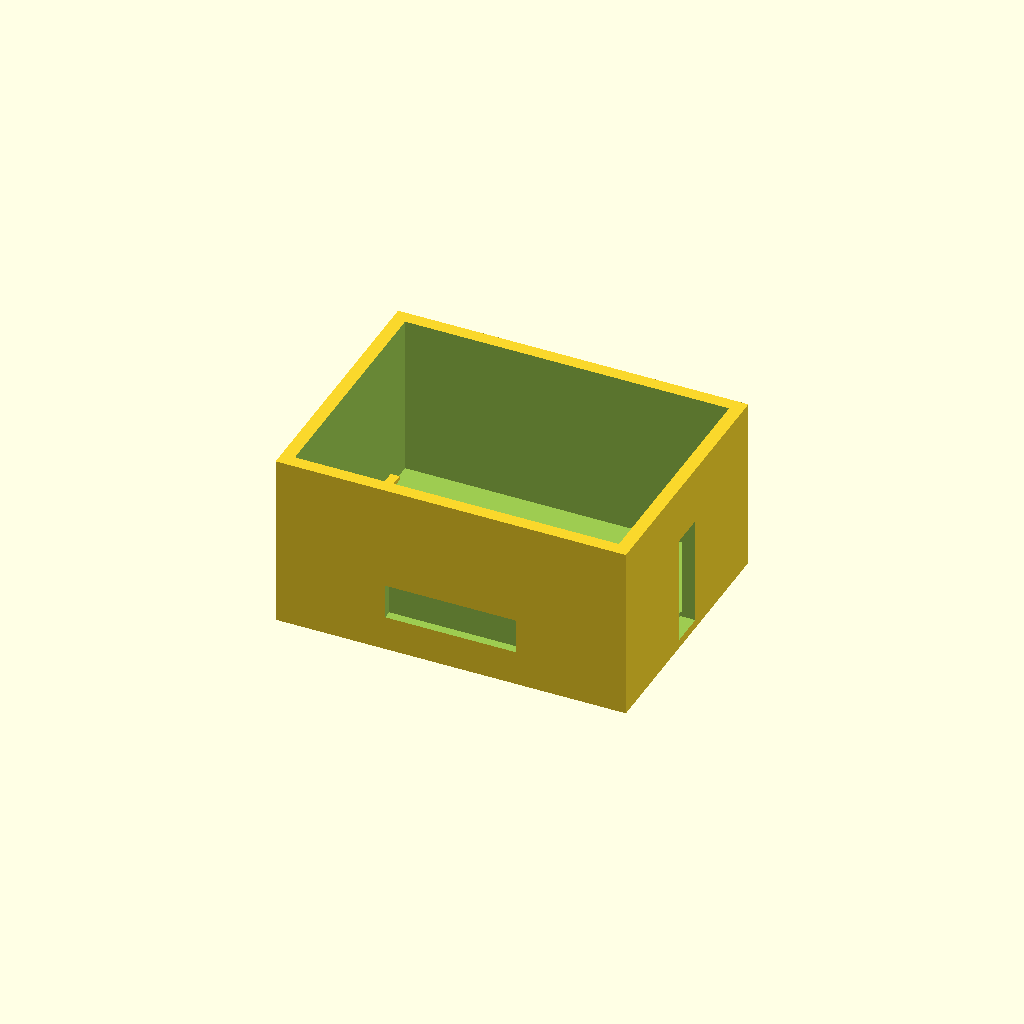
Cell 1 — every parameter at its default value.
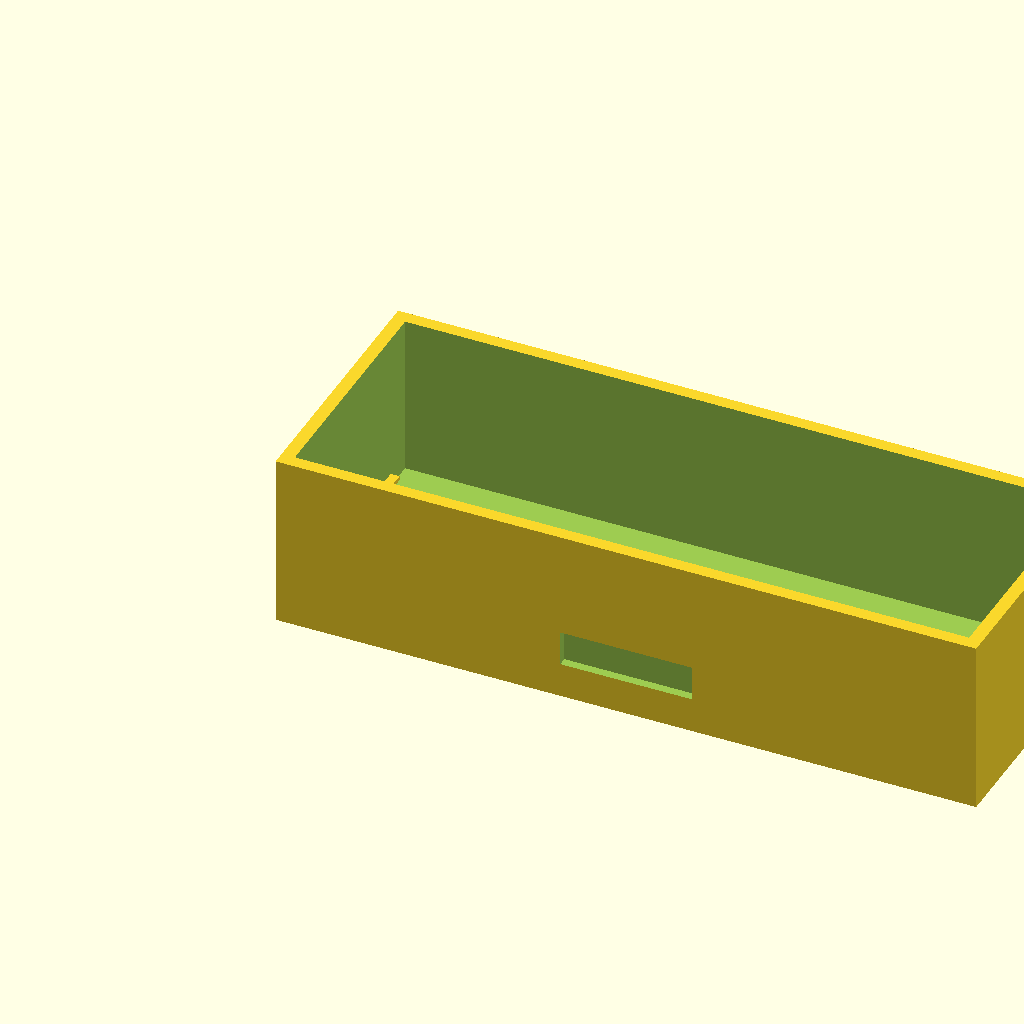
Cell 2: width = 160 (everything else at default).
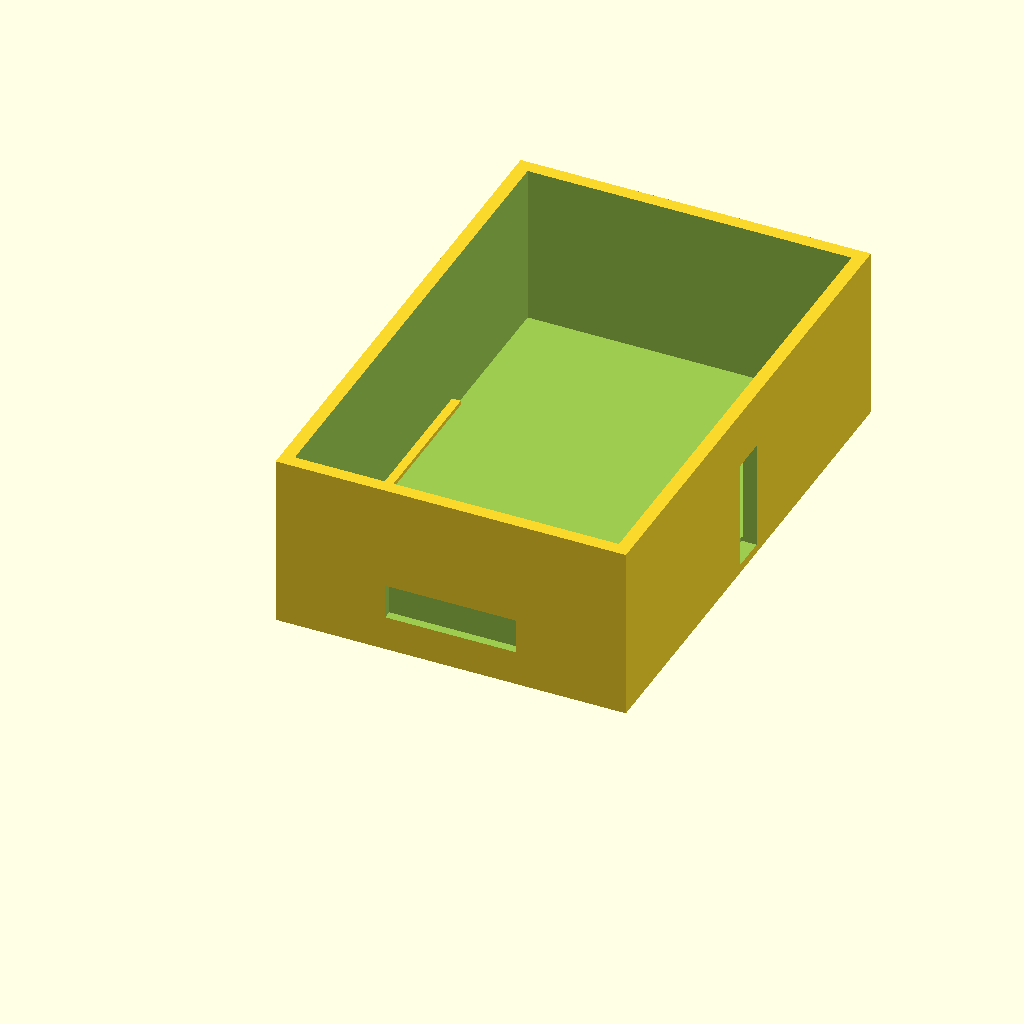
Cell 3 — depth set to 120, the other parameters unchanged.
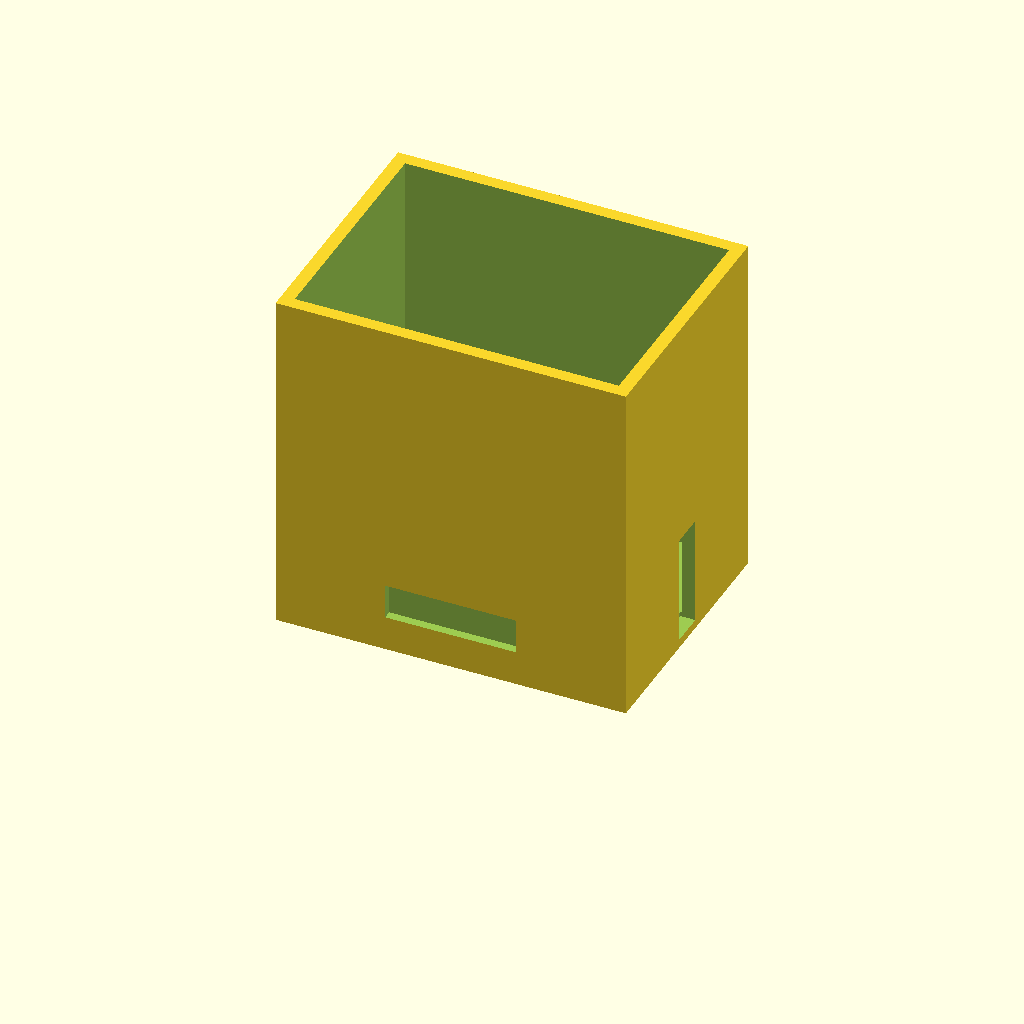
Cell 4: height = 80 (everything else at default).
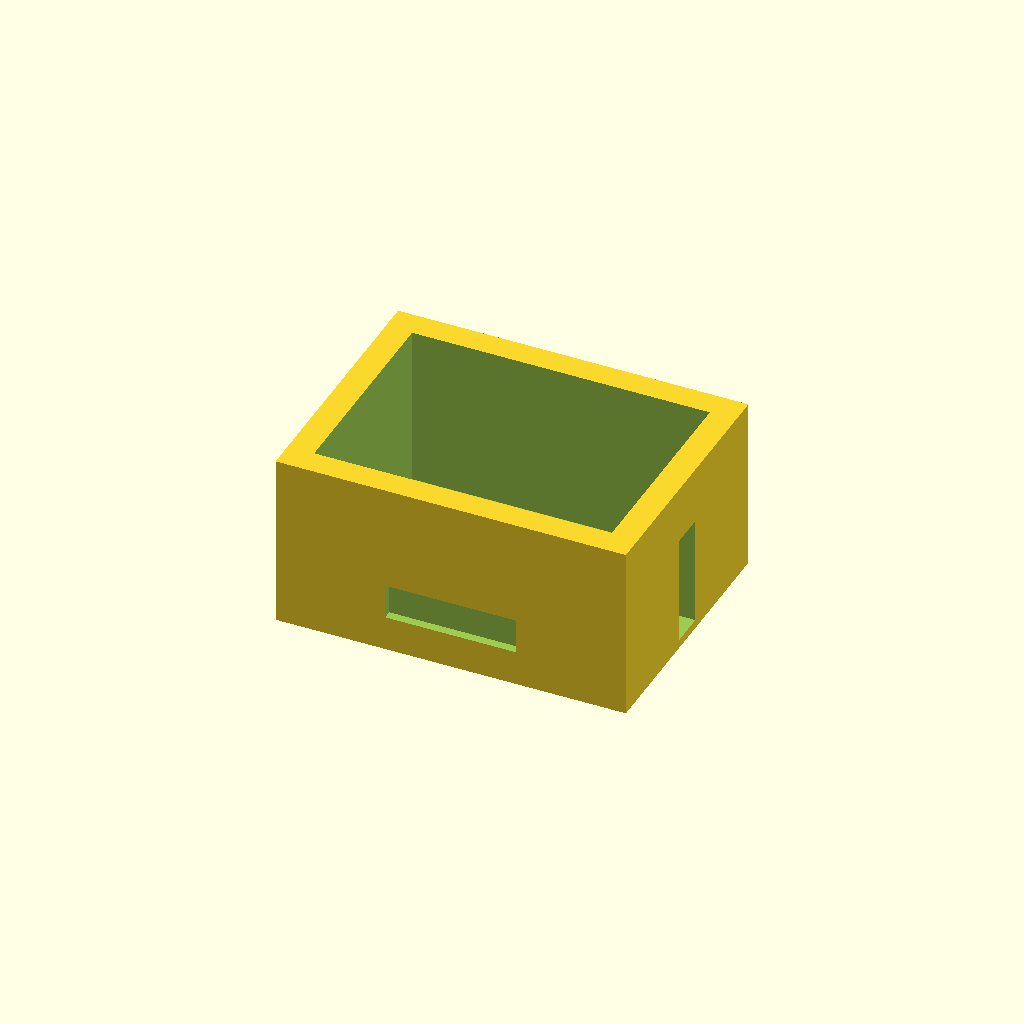
Cell 5: wall_thick = 6 (everything else at default).
All cells are drawn from one camera (rotation 55°, 0°, 25°, orthographic, colour scheme Cornfield), so only the parameter changes between them.
Source of the model, projects/P3D-Bench/demo/runs/text2cad_0084_00847302_descriptive_openscad_kimi_k26-reason/generated.scad:
// Parametric Enclosure with Open Top, Side Cutouts, and Interior Ledge
// All dimensions in millimeters

// --- Main Envelope ---
width = 80;
depth = 60;
height = 40;

// --- Wall and Floor Thickness ---
wall_thick = 3;
floor_thick = 3;

// --- Front Face Horizontal Recess (blind pocket) ---
ho_width = 30;      // horizontal span
ho_height = 8;      // vertical span
ho_elev = 8;        // bottom edge above base
ho_depth = 2;       // depth into wall (blind recess)

// --- Right Face Vertical Through Opening ---
vo_width = 8;       // span along Y
vo_height = 25;     // span along Z
vo_elev = 2;        // bottom edge above base

// --- Interior Shelf-Like Rib on Left Wall ---
ledge_length = 40;      // span along Y
ledge_protrusion = 2;   // how far it extends into the cavity
ledge_thick = 1;        // vertical thickness
ledge_elev = 2;         // height above interior floor

$fn = 50;

// Main solid body with hollow interior and side features removed
difference() {
    // Outer rectangular block
    cube([width, depth, height]);

    // Hollow interior (open top)
    translate([wall_thick, wall_thick, floor_thick])
        cube([width - 2*wall_thick, depth - 2*wall_thick, height - floor_thick + 0.5]);

    // Front face centered horizontal recess (blind cut)
    translate([(width - ho_width)/2, -0.5, ho_elev])
        cube([ho_width, ho_depth + 0.5, ho_height]);

    // Right face centered vertical through opening
    translate([width - wall_thick - 0.5, (depth - vo_width)/2, vo_elev])
        cube([wall_thick + 1, vo_width, vo_height]);
}

// Interior ledge on left wall (added after hollowing to create internal step)
translate([wall_thick - 0.01, (depth - ledge_length)/2, floor_thick + ledge_elev])
    cube([ledge_protrusion + 0.01, ledge_length, ledge_thick]);
Parameter table extracted from the source (name, type, default, range or options):
width: number, default 80
depth: number, default 60
height: number, default 40
wall_thick: number, default 3
floor_thick: number, default 3
ho_width: number, default 30
ho_height: number, default 8
ho_elev: number, default 8
ho_depth: number, default 2
vo_width: number, default 8
vo_height: number, default 25
vo_elev: number, default 2
ledge_length: number, default 40
ledge_protrusion: number, default 2
ledge_thick: number, default 1
ledge_elev: number, default 2
